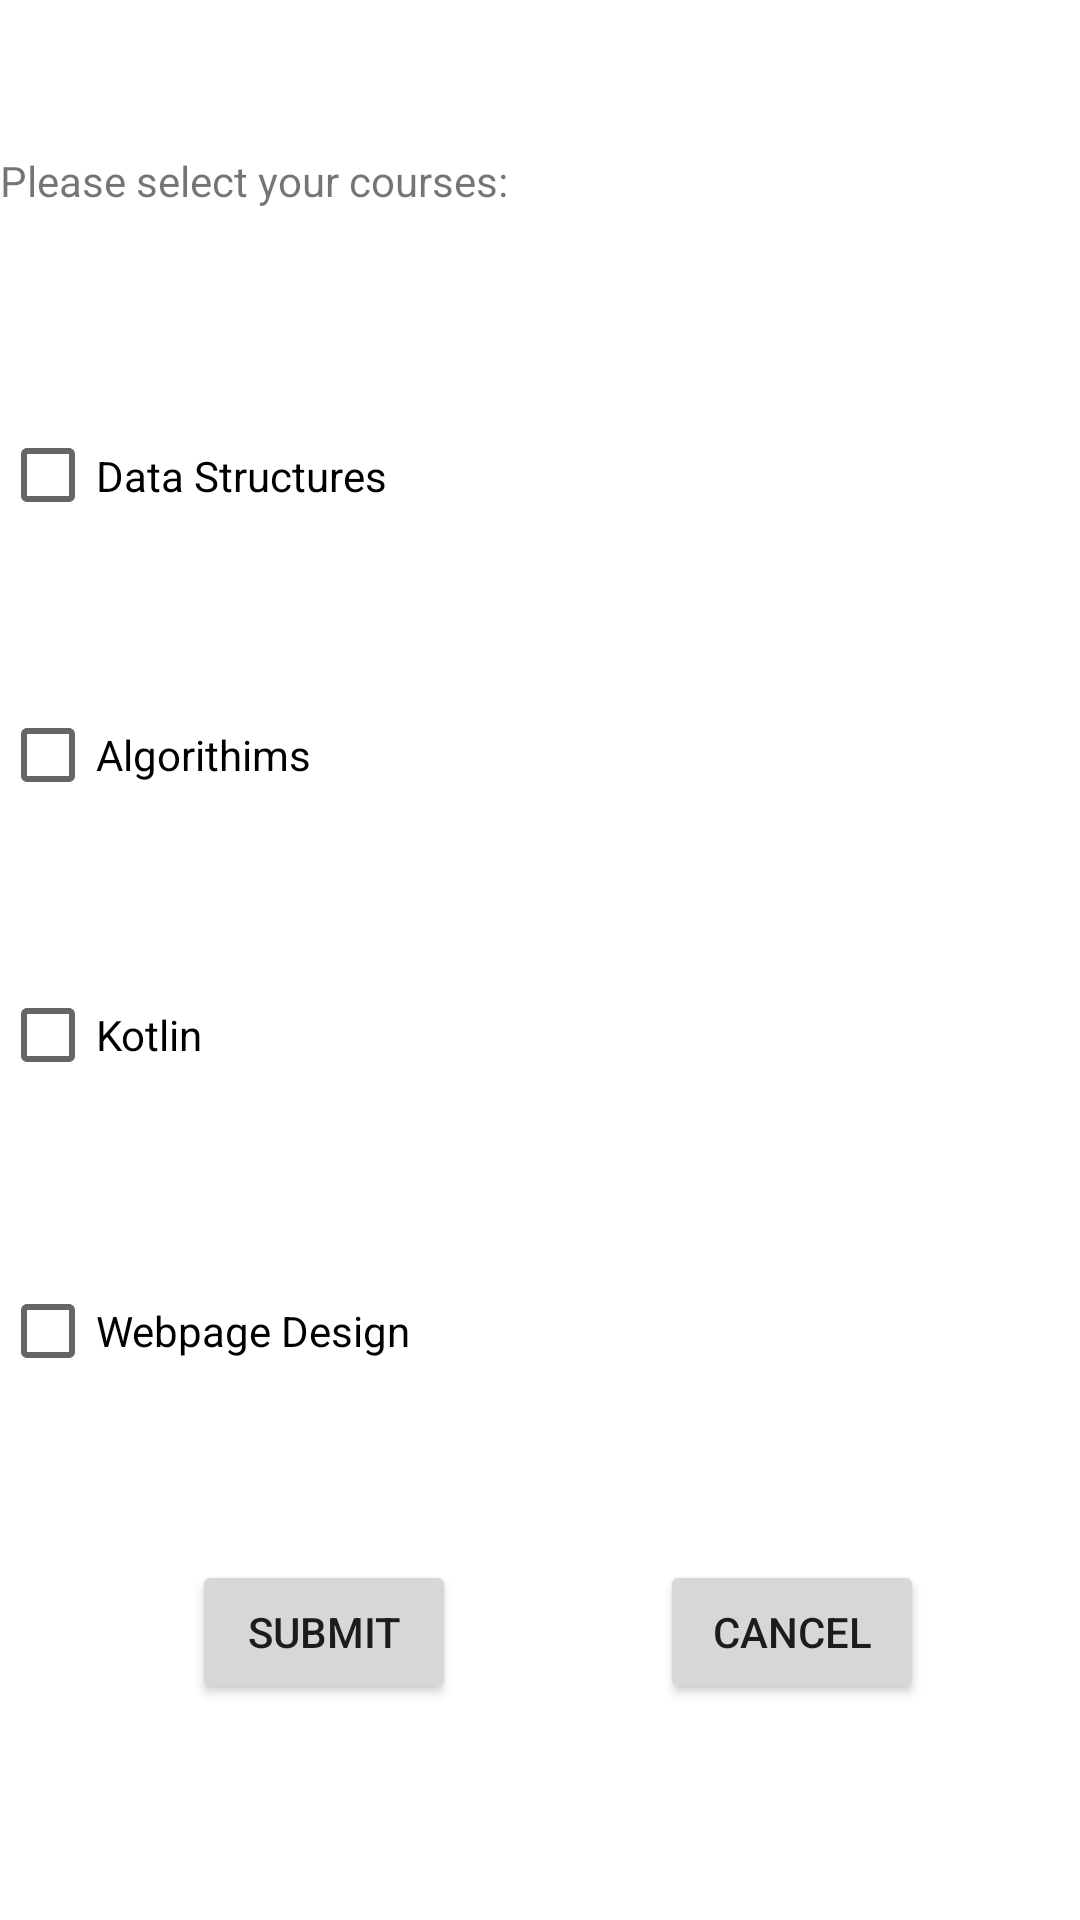

The Android layout XML behind this screen, and the referenced resources:
<!-- AndroidManifest.xml: application theme Theme.CalculateFees -->
<!-- res/layout/year3.xml -->
<?xml version="1.0" encoding="utf-8"?>
<androidx.constraintlayout.widget.ConstraintLayout xmlns:android="http://schemas.android.com/apk/res/android"
    xmlns:app="http://schemas.android.com/apk/res-auto"
    xmlns:tools="http://schemas.android.com/tools"
    android:layout_width="match_parent"
    android:layout_height="match_parent">

    <CheckBox
        android:id="@+id/Kot"
        android:layout_width="209dp"
        android:layout_height="44dp"
        android:text="Kotlin"
        app:layout_constraintBottom_toTopOf="@+id/web"
        app:layout_constraintTop_toBottomOf="@+id/Algo"
        tools:layout_editor_absoluteX="84dp" />

    <CheckBox
        android:id="@+id/web"
        android:layout_width="216dp"
        android:layout_height="52dp"
        android:text="Webpage Design"
        app:layout_constraintBottom_toTopOf="@+id/Cancel3"
        app:layout_constraintTop_toBottomOf="@+id/Kot"
        tools:layout_editor_absoluteX="81dp" />

    <TextView
        android:id="@+id/textView4"
        android:layout_width="207dp"
        android:layout_height="36dp"
        android:text="Please select your courses:"
        app:layout_constraintBottom_toTopOf="@+id/DS"
        app:layout_constraintTop_toTopOf="parent"
        tools:layout_editor_absoluteX="86dp" />

    <CheckBox
        android:id="@+id/DS"
        android:layout_width="207dp"
        android:layout_height="43dp"
        android:text="Data Structures"
        app:layout_constraintBottom_toTopOf="@+id/Algo"
        app:layout_constraintTop_toBottomOf="@+id/textView4"
        tools:layout_editor_absoluteX="84dp" />

    <CheckBox
        android:id="@+id/Algo"
        android:layout_width="209dp"
        android:layout_height="42dp"
        android:text="Algorithims"
        app:layout_constraintBottom_toTopOf="@+id/Kot"
        app:layout_constraintTop_toBottomOf="@+id/DS"
        tools:layout_editor_absoluteX="84dp" />

    <Button
        android:id="@+id/submit3"
        android:layout_width="wrap_content"
        android:layout_height="wrap_content"
        android:layout_marginStart="64dp"
        android:layout_marginBottom="72dp"
        android:text="Submit"
        app:layout_constraintBottom_toBottomOf="parent"
        app:layout_constraintStart_toStartOf="parent" />

    <Button
        android:id="@+id/Cancel3"
        android:layout_width="wrap_content"
        android:layout_height="wrap_content"
        android:layout_marginStart="68dp"
        android:layout_marginBottom="72dp"
        android:text="Cancel"
        app:layout_constraintBottom_toBottomOf="parent"
        app:layout_constraintStart_toEndOf="@+id/submit3" />
</androidx.constraintlayout.widget.ConstraintLayout>
<!-- resources referenced by this layout -->
<resources>
  <style name="Theme.CalculateFees" parent="Theme.MaterialComponents.DayNight.DarkActionBar">
          
          <item name="colorPrimary">@color/purple_500</item>
          <item name="colorPrimaryVariant">@color/purple_700</item>
          <item name="colorOnPrimary">@color/white</item>
          
          <item name="colorSecondary">@color/teal_200</item>
          <item name="colorSecondaryVariant">@color/teal_700</item>
          <item name="colorOnSecondary">@color/black</item>
          
          <item name="android:statusBarColor" tools:targetApi="l">?attr/colorPrimaryVariant</item>
          
      </style>
  <!-- not gathered from this repository: default colours our renderer supplied (Android Studio template values) -->
  <color name="purple_500">#FF6200EE</color>
  <color name="purple_700">#FF3700B3</color>
  <color name="teal_200">#FF03DAC5</color>
  <color name="teal_700">#FF018786</color>
  <color name="black">#FF000000</color>
  <color name="white">#FFFFFFFF</color>
</resources>
